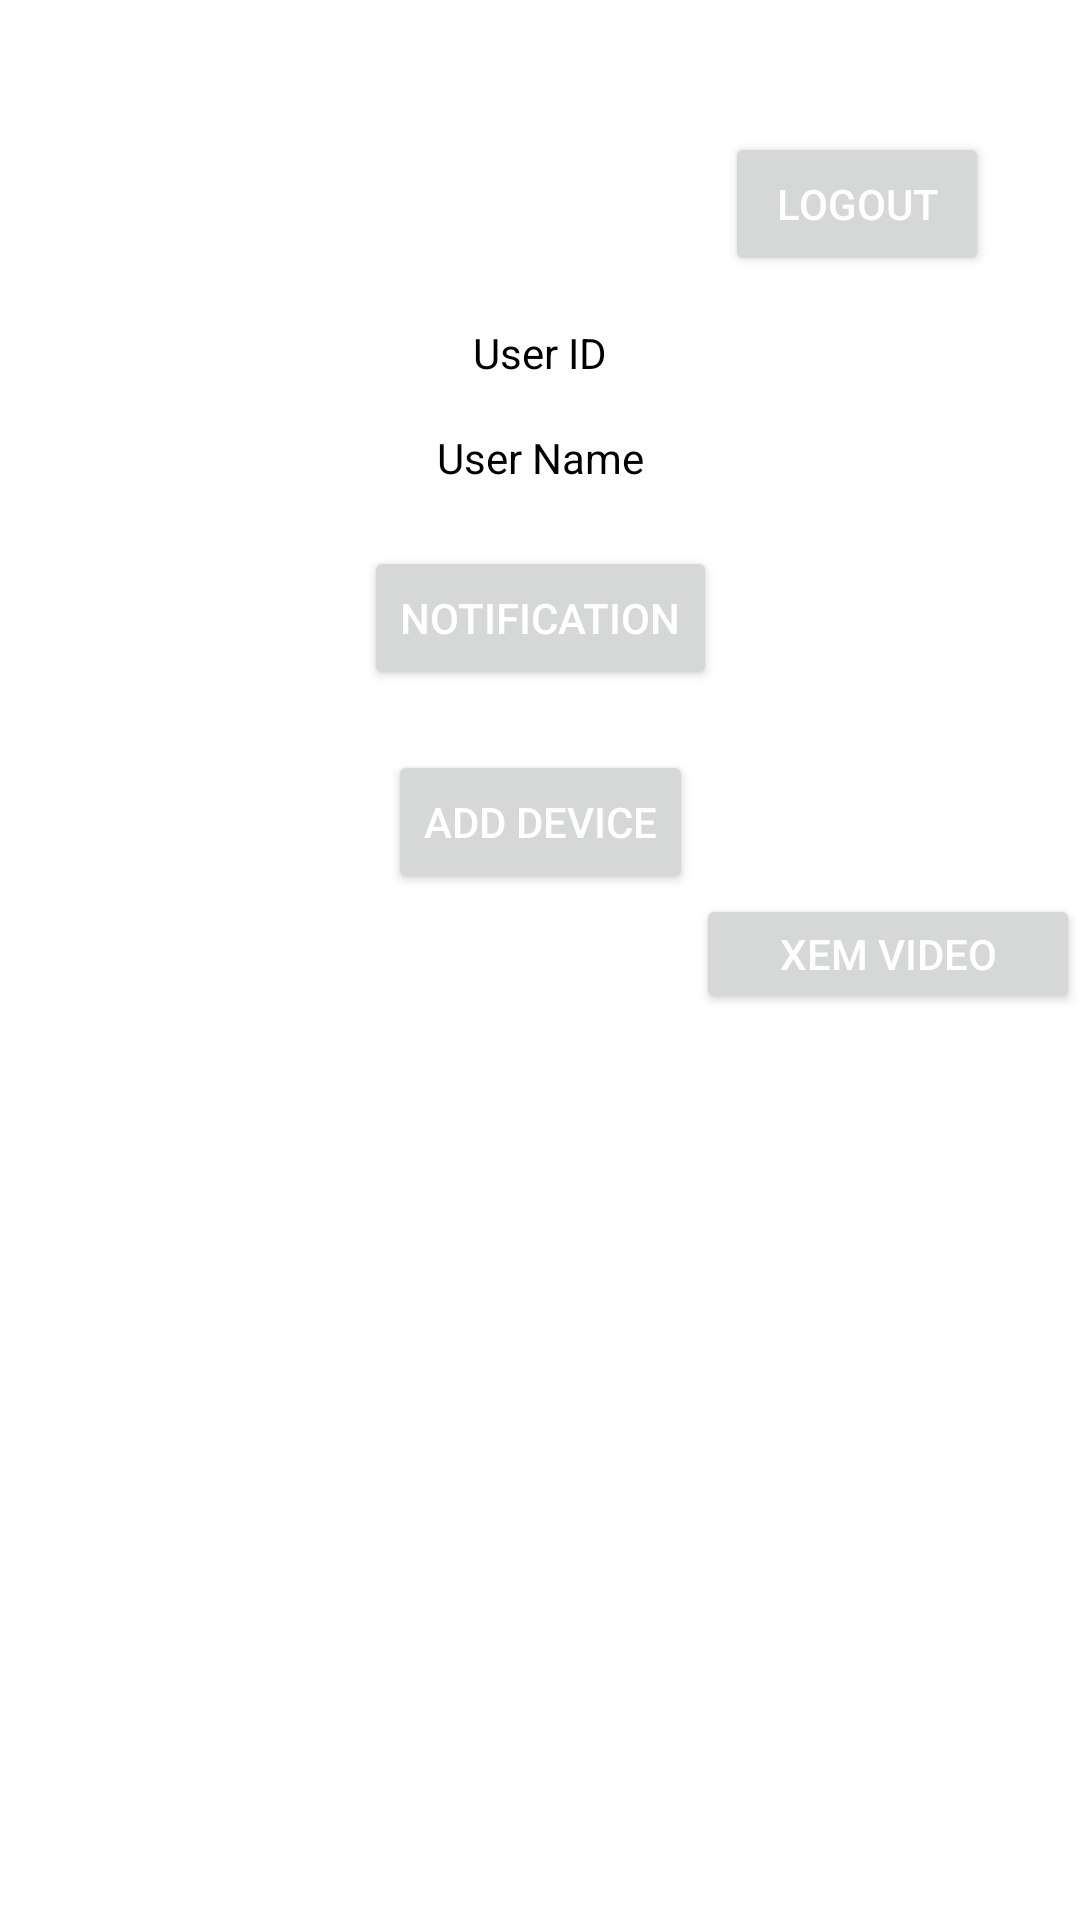

Write the Android layout XML for this screen, with the resource values it uses.
<!-- AndroidManifest.xml: application theme Theme.CameraSmart -->
<!-- res/layout/activity_home.xml -->
<?xml version="1.0" encoding="utf-8"?>
<androidx.constraintlayout.widget.ConstraintLayout xmlns:android="http://schemas.android.com/apk/res/android"
    xmlns:app="http://schemas.android.com/apk/res-auto"
    xmlns:tools="http://schemas.android.com/tools"
    android:id="@+id/main"
    android:layout_width="match_parent"
    android:layout_height="match_parent"
    tools:context=".HomeActivity"
    android:background="@color/white">

    <Button
        android:id="@+id/btn_Logout"
        android:layout_width="wrap_content"
        android:layout_height="wrap_content"
        android:layout_marginTop="44dp"
        android:text="Logout"
        android:textColor="#fff"
        app:layout_constraintEnd_toEndOf="parent"
        app:layout_constraintHorizontal_bias="0.889"
        app:layout_constraintStart_toStartOf="parent"
        app:layout_constraintTop_toTopOf="parent"
        tools:ignore="HardcodedText" />

    <TextView
        android:id="@+id/tv_uid"
        android:layout_width="wrap_content"
        android:layout_height="wrap_content"
        android:layout_marginTop="16dp"
        android:textColor="#000"
        android:text="@string/user_id"
        app:layout_constraintEnd_toEndOf="parent"
        app:layout_constraintStart_toStartOf="parent"
        app:layout_constraintTop_toBottomOf="@+id/btn_Logout" />


    <TextView
        android:id="@+id/tv_userName"
        android:layout_width="wrap_content"
        android:layout_height="wrap_content"
        android:layout_marginTop="16dp"
        android:text="@string/user_name"
        android:textColor="#000"
        app:layout_constraintEnd_toEndOf="parent"
        app:layout_constraintStart_toStartOf="parent"
        app:layout_constraintTop_toBottomOf="@+id/tv_uid" />
    <Button
        android:id="@+id/btn_notification"
        android:layout_width="wrap_content"
        android:layout_height="wrap_content"
        android:text="Notification"
        android:textColor="#fff"
        app:layout_constraintStart_toStartOf="parent"
        app:layout_constraintTop_toBottomOf="@+id/tv_userName"
        app:layout_constraintEnd_toEndOf="parent"
        app:layout_constraintHorizontal_bias="0.5"
        android:layout_marginTop="20dp"
        tools:ignore="HardcodedText" />
    <Button
        android:id="@+id/btn_device"
        android:layout_width="wrap_content"
        android:layout_height="wrap_content"
        android:text="Add device"
        android:textColor="#fff"
        app:layout_constraintStart_toStartOf="parent"
        app:layout_constraintTop_toBottomOf="@+id/btn_notification"
        app:layout_constraintEnd_toEndOf="parent"
        app:layout_constraintHorizontal_bias="0.5"
        android:layout_marginTop="20dp"
        tools:ignore="HardcodedText" />

    <androidx.recyclerview.widget.RecyclerView
        android:id="@+id/recyclerView"
        android:layout_width="match_parent"
        android:layout_height="0dp"
        android:padding="10dp"
        app:layout_constraintEnd_toEndOf="parent"
        app:layout_constraintStart_toStartOf="parent"
        app:layout_constraintTop_toBottomOf="@+id/btn_device" />

    <LinearLayout
        android:layout_width="match_parent"
        android:layout_height="0dp"
        android:orientation="horizontal"
        tools:ignore="MissingConstraints"
        app:layout_constraintTop_toBottomOf="@+id/btn_device">

        <TextView
            android:id="@+id/dev_name"
            android:layout_width="116dp"
            android:layout_height="50dp"
            android:textColor="#000"
            android:textSize="18sp"
            android:textStyle="bold" />

        <TextView
            android:id="@+id/dev_status"
            android:layout_width="116dp"
            android:layout_height="50dp"
            android:textColor="#000"
            android:textSize="18sp"
            android:textStyle="bold" />

        <Button
            android:id="@+id/steam_video"
            android:layout_width="match_parent"
            android:layout_height="40dp"
            android:text="Xem video"
            android:textColor="#fff"
            tools:ignore="HardcodedText" />

    </LinearLayout>

</androidx.constraintlayout.widget.ConstraintLayout>
<!-- resources referenced by this layout -->
<resources>
  <string name="user_id">User ID</string>
  <string name="user_name">User Name</string>
  <style name="Theme.CameraSmart" parent="Theme.MaterialComponents.DayNight.DarkActionBar">
          
          <item name="colorPrimary">@color/purple_500</item>
          <item name="colorPrimaryVariant">@color/purple_700</item>
          <item name="colorOnPrimary">@color/white</item>
          
          <item name="colorSecondary">@color/teal_200</item>
          <item name="colorSecondaryVariant">@color/teal_700</item>
          <item name="colorOnSecondary">@color/black</item>
          
          <item name="android:statusBarColor">?attr/colorPrimaryVariant</item>
          
      </style>
  <!-- not gathered from this repository: default colours our renderer supplied (Android Studio template values) -->
  <color name="purple_500">#FF6200EE</color>
  <color name="purple_700">#FF3700B3</color>
  <color name="teal_200">#FF03DAC5</color>
  <color name="teal_700">#FF018786</color>
  <color name="black">#FF000000</color>
  <color name="white">#FFFFFFFF</color>
</resources>
